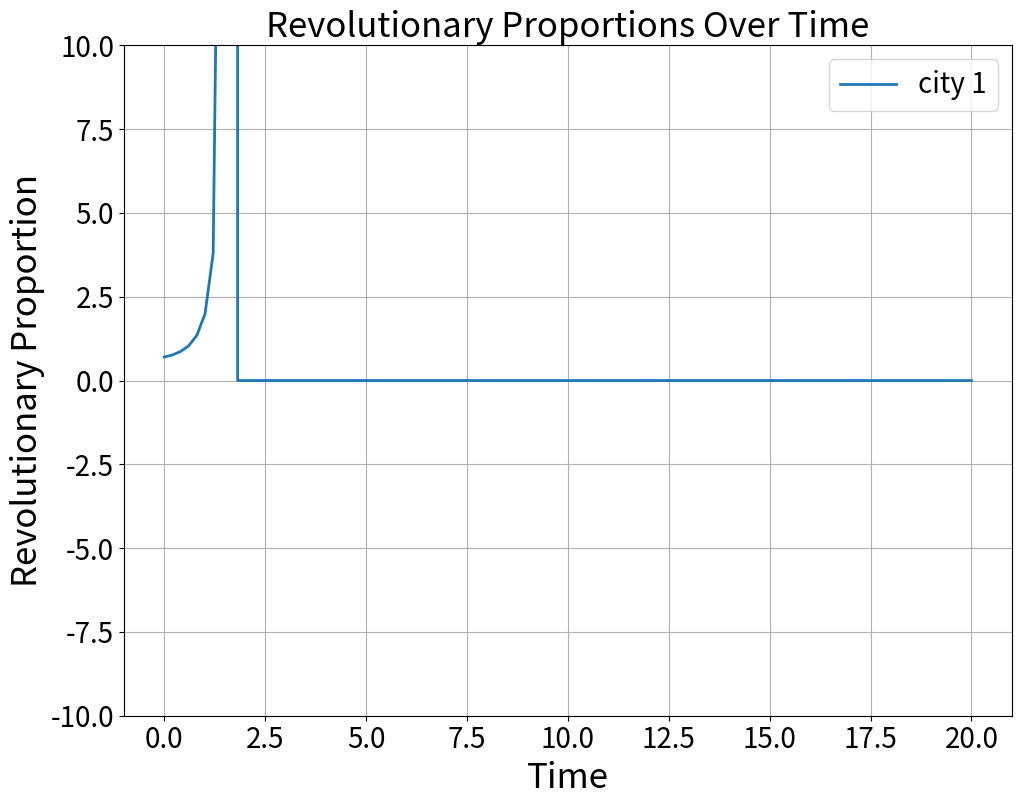

Write Python code to recreate this figure.
from matplotlib import pyplot as plt
from scipy.integrate import odeint
import numpy as np

def model(r, t, gamma, B):
    dr_dt = []
    for i in range(len(r)):
        s = 0
        for j in range(len(r)):
            s += B[i][j] * r[j]
        dri_dt = -gamma[i] * (1-r[i]) +  r[i] * s
        dr_dt.append(dri_dt)
    return dr_dt

num_cities = 1

# Initial values
p = 7  # ratio between big city and villages
total_r_propprtion = num_cities / 10
big_city = total_r_propprtion * p
if num_cities > 1:
    village = total_r_propprtion * (1 - p) / 10 * (num_cities - 1)
r0 = [big_city] + [village for _ in range(num_cities - 1)]

# Number of people in city N_i
n_e = 50
N = [1000] + [200 - n_e * i for i in range(num_cities - 1)]

alpha_r = [5] + [3 for _ in range(num_cities - 1)]
alpha_n = [4 for _ in range(num_cities)]

matrix_size = num_cities

lambda_values = [[1,3,0],
                 [3,1,4],
                 [0,1,1]]
#lambda_values = [[1, 0.8, 10.5,0],
#                [10,1,0,0],
#                [0,0,1,8],
#                 [0,0,15,1]]


#B = [
#    [N[j] * lambda_values[i][j] / (N[i] * alpha_r[i]) if i != j else 1 for i in range(matrix_size)]
#    for j in range(matrix_size)
#]
B = np.array([
    [N[j] * lambda_values[i][j] / (N[i] * alpha_r[i]) if i != j else 1 for j in range(matrix_size)]
    for i in range(matrix_size)
])

gamma = [np.round(alpha_n[i] / alpha_r[i], 2) for i in range(len(alpha_r))]

# Time points to solve the ODE
t = np.linspace(0, 20, 100)  # Adjust the time range accordingly

# Solve the ODE using odeint
solution = odeint(model, r0, t, args=(gamma, B))

# Plot the results with y-axis range from 0 to 1
plt.figure(figsize=(10, 8))
for i in range(num_cities):
    color = plt.plot(t, solution[:, i], label=f'city {i+1}', linewidth=2)[0].get_color()
    """
    if gamma[i] < 1:
        plt.axhline(y=1 - gamma[i], color=color, linestyle='--', label=f'city {i+1} neutral equil.')
    else:
        plt.axhline(y=0, color=color, linestyle='--', label=f'city {i+1} neutral equil.')
    """

plt.title(f'Revolutionary Proportions Over Time', fontsize=25)
plt.xlabel('Time', fontsize=25)
plt.ylabel('Revolutionary Proportion', fontsize=25)
plt.legend(fontsize=20)
plt.ylim(-10, 10)
plt.grid(True)
plt.tight_layout()
plt.xticks(fontsize=20)
plt.yticks(fontsize=20)
plt.show()

for i in range(num_cities):
    last_y_value = solution[-1, i]
    print(f"City {i + 1}: {last_y_value}")
    print("ppl. =", N[i], " gamma= ", gamma[i])

print("lambda:", lambda_values)
print("B:", B)